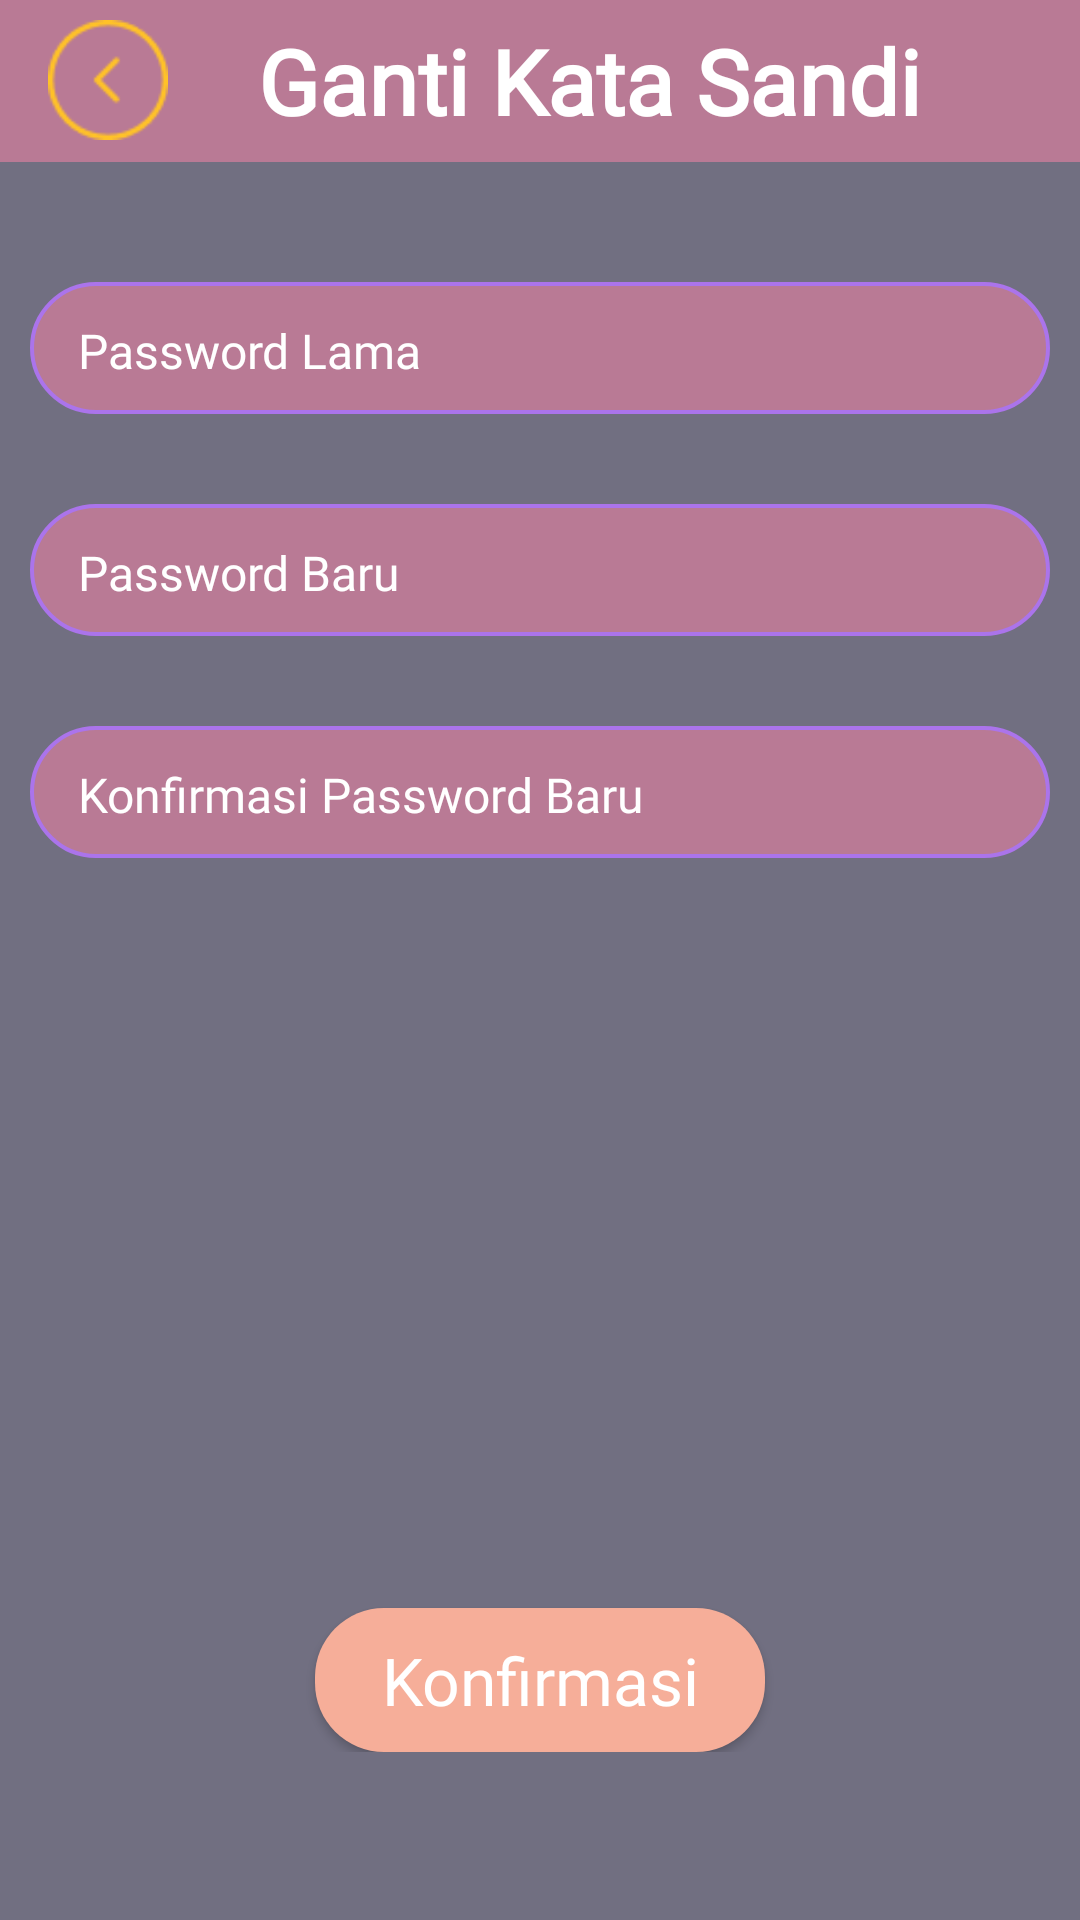

The Android layout XML behind this screen, and the referenced resources:
<!-- AndroidManifest.xml: application theme Theme.SAIDA -->
<!-- res/layout/activity_main.xml -->
<?xml version="1.0" encoding="utf-8"?>
<RelativeLayout xmlns:android="http://schemas.android.com/apk/res/android"
    xmlns:app="http://schemas.android.com/apk/res-auto"
    xmlns:tools="http://schemas.android.com/tools"
    android:layout_width="match_parent"
    android:layout_height="match_parent"
    android:background="#716F81"
    tools:context=".MainActivity">

    <LinearLayout
        android:layout_width="match_parent"
        android:layout_height="wrap_content"
        android:orientation="vertical">

        <androidx.appcompat.widget.Toolbar
            android:layout_width="match_parent"
            android:layout_height="54dp"
            android:background="@color/myfont">

            <LinearLayout
                android:layout_width="match_parent"
                android:layout_height="wrap_content"
                android:layout_gravity="center"
                android:orientation="horizontal">

                <ImageView
                    android:id="@+id/back"
                    android:layout_width="40dp"
                    android:layout_height="40dp"
                    android:layout_alignParentLeft="true"
                    android:src="@drawable/back" />

                <TextView
                    android:layout_width="wrap_content"
                    android:layout_height="wrap_content"
                    android:layout_gravity="center"
                    android:fontFamily="@font/montserrat_bold"
                    android:paddingLeft="30dp"
                    android:text="Ganti Kata Sandi"
                    android:textAlignment="center"
                    android:textColor="@color/white"
                    android:textSize="30dp"
                    android:textStyle="bold" />

            </LinearLayout>
        </androidx.appcompat.widget.Toolbar>

        <RelativeLayout
            android:layout_width="340dp"
            android:layout_height="44dp"
            android:layout_gravity="center"
            android:layout_marginLeft="16dp"
            android:layout_marginTop="40dp"
            android:layout_marginRight="16dp"
            android:background="@drawable/border_rounded_cornwe">

            <EditText
                android:id="@+id/pass_lama"
                android:layout_width="match_parent"
                android:layout_height="match_parent"
                android:background="@android:color/transparent"
                android:fontFamily="@font/montserrat_semibold"
                android:hint="Password Lama"
                android:inputType="textPassword"
                android:maxLines="1"
                android:paddingLeft="16dp"
                android:paddingTop="10dp"
                android:paddingBottom="8dp"
                android:textColor="@color/white"
                android:textColorHint="@color/white"
                android:textCursorDrawable="@drawable/cursor_color"
                android:textSize="16sp" />

        </RelativeLayout>

        <RelativeLayout
            android:layout_width="340dp"
            android:layout_height="44dp"
            android:layout_gravity="center"
            android:layout_marginLeft="16dp"
            android:layout_marginTop="30dp"
            android:layout_marginRight="16dp"
            android:background="@drawable/border_rounded_cornwe">

            <EditText
                android:id="@+id/pass_baru"
                android:layout_width="match_parent"
                android:layout_height="match_parent"
                android:background="@android:color/transparent"
                android:fontFamily="@font/montserrat_semibold"
                android:hint="Password Baru"
                android:inputType="textPassword"
                android:maxLines="1"
                android:paddingLeft="16dp"
                android:paddingTop="10dp"
                android:paddingBottom="8dp"
                android:textColor="@color/white"
                android:textColorHint="@color/white"
                android:textCursorDrawable="@drawable/cursor_color"
                android:textSize="16sp" />

        </RelativeLayout>

        <RelativeLayout
            android:layout_width="340dp"
            android:layout_height="44dp"
            android:layout_gravity="center"
            android:layout_marginLeft="16dp"
            android:layout_marginTop="30dp"
            android:layout_marginRight="16dp"
            android:background="@drawable/border_rounded_cornwe">

            <EditText
                android:id="@+id/konfirm_pass"
                android:layout_width="match_parent"
                android:layout_height="match_parent"
                android:background="@android:color/transparent"
                android:fontFamily="@font/montserrat_semibold"
                android:hint="Konfirmasi Password Baru"
                android:inputType="textPassword"
                android:maxLines="1"
                android:paddingLeft="16dp"
                android:paddingTop="10dp"
                android:paddingBottom="8dp"
                android:textColor="@color/white"
                android:textColorHint="@color/white"
                android:textCursorDrawable="@drawable/cursor_color"
                android:textSize="16sp" />


        </RelativeLayout>

        <Button
            android:id="@+id/register"
            android:layout_width="150dp"
            android:layout_height="wrap_content"
            android:layout_gravity="center"
            android:layout_marginLeft="62dp"
            android:layout_marginTop="250dp"
            android:layout_marginRight="62dp"
            android:background="@drawable/login_fill__rounded_color"
            android:fontFamily="@font/montserrat_bold"
            android:gravity="center"
            android:textAllCaps="false"
            android:text="Konfirmasi"
            android:textColor="#ffff"
            android:textSize="22sp">

        </Button>

    </LinearLayout>
</RelativeLayout>
<!-- resources referenced by this layout -->
<resources>
  <color name="myfont">#B97A95</color>
  <color name="white">#FFFFFFFF</color>
  <!-- drawable back: png bitmap (drawable-v24, 778 bytes) -->
  <!-- drawable border_rounded_cornwe (drawable) -->
  <?xml version="1.0" encoding="utf-8"?>
  <shape xmlns:android="http://schemas.android.com/apk/res/android" android:shape="rectangle">
  <solid android:color="#B97A95"/>
  <stroke android:color="#AB74EB" android:width="1.3dp"/>
  <corners android:radius="23dp"/>
  </shape>
  <!-- drawable cursor_color (drawable) -->
  <?xml version="1.0" encoding="utf-8"?>
  <shape xmlns:android="http://schemas.android.com/apk/res/android" >
      <size android:width="2dp" />
      <solid android:color="#AB74EB"  />
  </shape>
  <!-- drawable login_fill__rounded_color (drawable) -->
  <?xml version="1.0" encoding="utf-8"?>
  <shape xmlns:android="http://schemas.android.com/apk/res/android" android:shape="rectangle">
  <solid android:color="#F6AE99"/>
  <corners android:radius="23dp"/>
  </shape>
  <style name="Theme.SAIDA" parent="Theme.AppCompat.DayNight.NoActionBar">
          
          <item name="colorPrimary">@color/purple_500</item>
          <item name="colorPrimaryVariant">@color/purple_700</item>
          <item name="colorOnPrimary">@color/white</item>
          
          <item name="colorSecondary">@color/teal_200</item>
          <item name="colorSecondaryVariant">@color/teal_700</item>
          <item name="colorOnSecondary">@color/black</item>
          
          <item name="android:statusBarColor" tools:targetApi="l">?attr/colorPrimaryVariant</item>
          
      </style>
  <color name="purple_500">#FF6200EE</color>
  <color name="purple_700">#321251</color>
  <color name="teal_200">#FF03DAC5</color>
  <color name="teal_700">#FF018786</color>
  <color name="black">#FF000000</color>
</resources>
